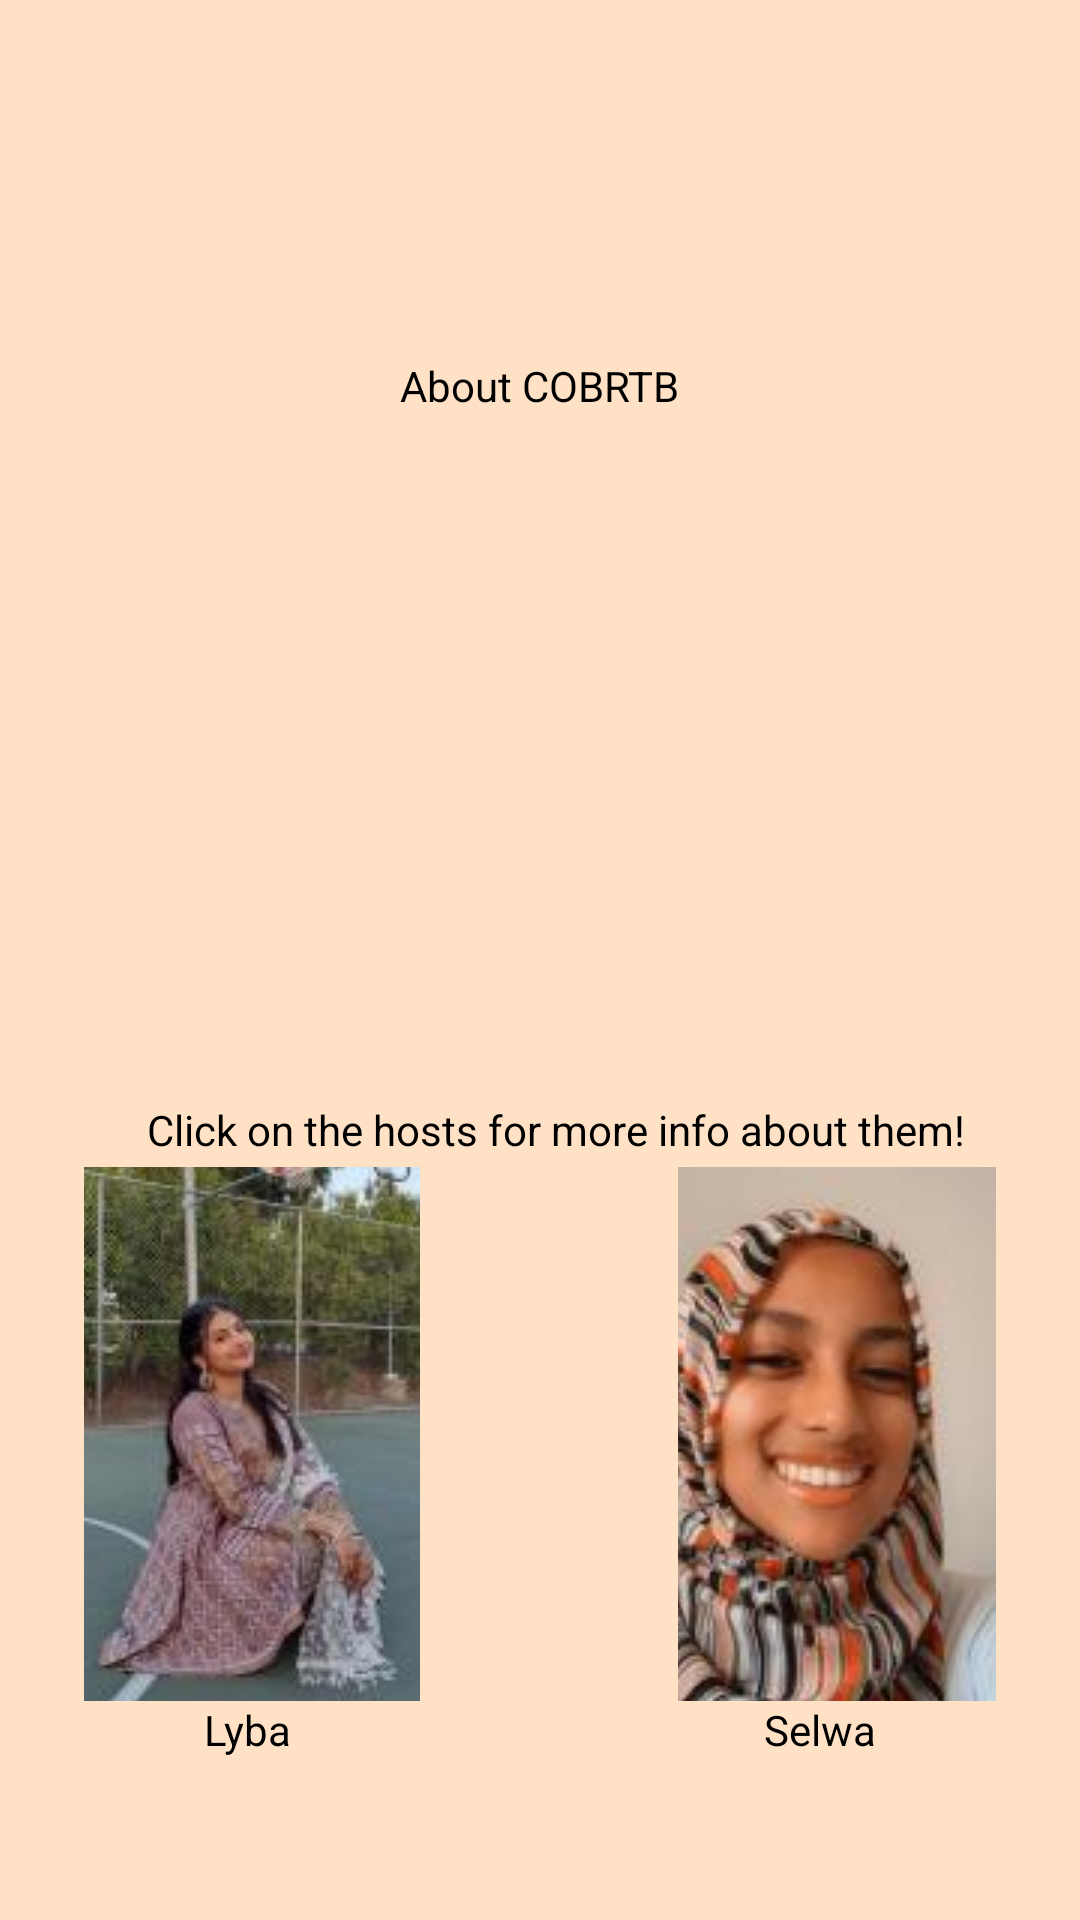

Layout XML and referenced resources for this Android screen:
<!-- AndroidManifest.xml: application theme Theme.COBRTB -->
<!-- res/layout/fragment_about.xml -->
<?xml version="1.0" encoding="utf-8"?>
<layout xmlns:android="http://schemas.android.com/apk/res/android"
    xmlns:tools="http://schemas.android.com/tools"
    xmlns:app="http://schemas.android.com/apk/res-auto"
    tools:context=".AboutFragment">

    <androidx.constraintlayout.widget.ConstraintLayout
        android:id="@+id/titleConstraint"
        android:layout_width="match_parent"
        android:layout_height="match_parent"
        android:background="@color/background">


        <TextView
            android:id="@+id/textView2"
            android:layout_width="0dp"
            android:layout_height="0dp"
            android:text=""
            app:layout_constraintBottom_toBottomOf="parent"
            app:layout_constraintEnd_toEndOf="parent"
            app:layout_constraintHorizontal_bias="1.0"
            app:layout_constraintStart_toStartOf="parent"
            app:layout_constraintTop_toTopOf="parent"
            app:layout_constraintVertical_bias="0.0" />

        <ImageButton
            android:id="@+id/lybaButton"
            android:layout_width="112dp"
            android:layout_height="178dp"
            android:layout_marginStart="28dp"
            android:src="@drawable/lybahostimage"
            app:layout_constraintBottom_toBottomOf="parent"
            app:layout_constraintStart_toStartOf="parent"
            app:layout_constraintTop_toTopOf="parent"
            app:layout_constraintVertical_bias="0.842"
            android:contentDescription="@string/image" />

        <TextView
            android:id="@+id/textView3"
            android:layout_width="wrap_content"
            android:layout_height="wrap_content"
            android:layout_marginStart="68dp"
            android:textColor="@color/black"
            android:text="@string/lyba"
            app:layout_constraintStart_toStartOf="parent"
            app:layout_constraintTop_toBottomOf="@+id/lybaButton" />

        <ImageButton
            android:id="@+id/selwaButton"
            android:layout_width="106dp"
            android:layout_height="178dp"
            android:layout_marginEnd="28dp"
            android:src="@drawable/selwahostimage"
            app:layout_constraintBottom_toBottomOf="parent"
            app:layout_constraintEnd_toEndOf="parent"
            app:layout_constraintTop_toTopOf="parent"
            app:layout_constraintVertical_bias="0.842"
            android:contentDescription="@string/image" />

        <TextView
            android:id="@+id/textView4"
            android:layout_width="wrap_content"
            android:layout_height="wrap_content"
            android:layout_marginEnd="68dp"
            android:text="@string/selwa"
            android:textColor="@color/black"
            app:layout_constraintEnd_toEndOf="parent"
            app:layout_constraintTop_toBottomOf="@+id/selwaButton" />

        <TextView
            android:id="@+id/textView8"
            android:layout_width="wrap_content"
            android:layout_height="wrap_content"
            android:layout_marginBottom="3dp"
            android:textColor="@color/black"
            android:text="@string/click_on_the_hosts_for_more_info_about_them"
            app:layout_constraintBottom_toTopOf="@+id/selwaButton"
            app:layout_constraintEnd_toEndOf="parent"
            app:layout_constraintHorizontal_bias="0.562"
            app:layout_constraintStart_toStartOf="parent" />

        <ImageView
            android:id="@+id/imageView5"
            android:layout_width="412dp"
            android:layout_height="119dp"
            android:src="@drawable/website_header"
            app:layout_constraintEnd_toEndOf="parent"
            app:layout_constraintStart_toStartOf="parent"
            app:layout_constraintTop_toTopOf="parent"
            android:contentDescription="@string/image" />

        <TextView
            android:id="@+id/textView9"
            android:layout_width="wrap_content"
            android:layout_height="wrap_content"
            android:textColor="@color/black"
            android:text="@string/about_cobrtb"
            app:layout_constraintEnd_toEndOf="parent"
            app:layout_constraintStart_toStartOf="parent"
            app:layout_constraintTop_toBottomOf="@+id/imageView5" />

        <TextView
            android:id="@+id/textView10"
            android:layout_width="wrap_content"
            android:layout_height="wrap_content"
            android:text=""
            android:textColor="@color/black"
            app:layout_constraintBottom_toTopOf="@+id/textView8"
            app:layout_constraintEnd_toEndOf="parent"
            android:justificationMode="inter_word"
            app:layout_constraintStart_toStartOf="parent"
            app:layout_constraintTop_toBottomOf="@+id/textView9"
            android:paddingStart="10dp"
            android:paddingEnd="10dp"
            tools:ignore="UnusedAttribute" />


    </androidx.constraintlayout.widget.ConstraintLayout>
</layout>
<!-- resources referenced by this layout -->
<resources>
  <color name="background">#Ffe1c5</color>
  <color name="black">#FF000000</color>
  <!-- drawable lybahostimage: jpg bitmap (drawable, 9035 bytes) -->
  <!-- drawable selwahostimage: jpg bitmap (drawable, 8686 bytes) -->
  <string name="about_cobrtb">About COBRTB</string>
  <string name="click_on_the_hosts_for_more_info_about_them">Click on the hosts for more info about them!</string>
  <string name="image">image</string>
  <string name="lyba">Lyba</string>
  <string name="selwa">Selwa</string>
  <style name="Theme.COBRTB" parent="Theme.MaterialComponents.DayNight.DarkActionBar">
          
          <item name="colorPrimary">@color/rose_500</item>
          <item name="colorPrimaryVariant">@color/rose_700</item>
          <item name="colorOnPrimary">@color/black</item>
          
          <item name="colorSecondary">@color/teal_200</item>
          <item name="colorSecondaryVariant">@color/teal_700</item>
          <item name="colorOnSecondary">@color/black</item>
          
          <item name="android:statusBarColor" tools:targetApi="l">?attr/colorPrimaryVariant</item>
          
      </style>
  <color name="rose_500">#E19B9F</color>
  <color name="rose_700">#DA8695</color>
  <color name="teal_200">#FF03DAC5</color>
  <color name="teal_700">#FF018786</color>
</resources>
